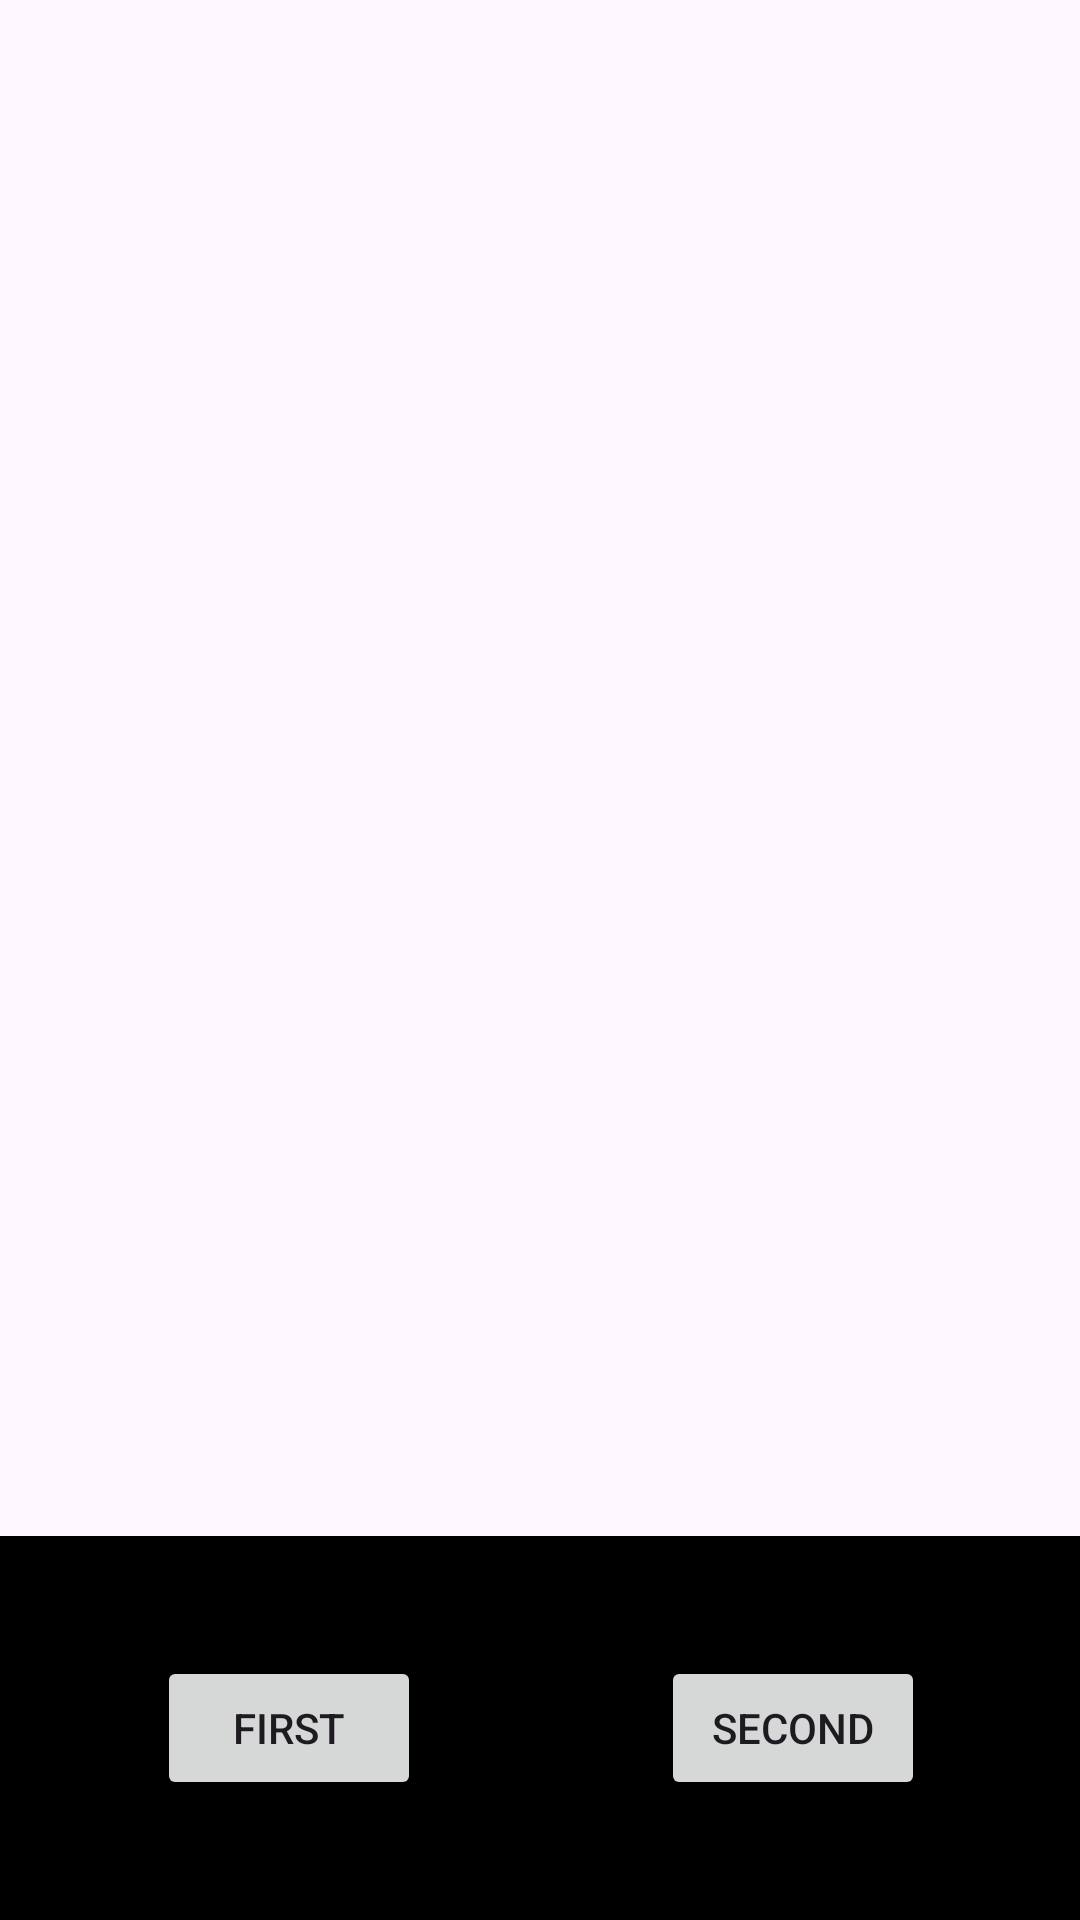

Write the Android layout XML for this screen, with the resource values it uses.
<!-- AndroidManifest.xml: application theme Theme.Fragment_SurfaceView_Inlamning -->
<!-- res/layout/activity_main.xml -->
<?xml version="1.0" encoding="utf-8"?>
<androidx.constraintlayout.widget.ConstraintLayout xmlns:android="http://schemas.android.com/apk/res/android"
    xmlns:app="http://schemas.android.com/apk/res-auto"
    xmlns:tools="http://schemas.android.com/tools"
    android:layout_width="match_parent"
    android:layout_height="match_parent"
    tools:context=".MainActivity">

    <androidx.viewpager2.widget.ViewPager2
        android:id="@+id/view_pager"
        android:layout_width="match_parent"
        android:layout_height="match_parent"
        app:layout_constraintBottom_toBottomOf="parent"
        app:layout_constraintEnd_toEndOf="parent"
        app:layout_constraintStart_toStartOf="parent" />

    <LinearLayout
        android:background="@color/black"
        android:id="@+id/linearLayout"
        android:layout_width="411dp"
        android:layout_height="wrap_content"
        android:gravity="center"
        android:orientation="horizontal"
        app:layout_constraintBottom_toBottomOf="@id/view_pager"
        app:layout_constraintEnd_toEndOf="parent"
        app:layout_constraintStart_toStartOf="parent"
        >

        <Button
            android:id="@+id/btn_first"
            android:layout_width="wrap_content"
            android:layout_height="wrap_content"
            android:layout_margin="40dp"
            android:text="first" />

        <Button
            android:id="@+id/btn_second"
            android:layout_width="wrap_content"
            android:layout_height="wrap_content"
            android:layout_margin="40dp"
            android:text="second" />
    </LinearLayout>

</androidx.constraintlayout.widget.ConstraintLayout>
<!-- resources referenced by this layout -->
<resources>
  <style name="Theme.Fragment_SurfaceView_Inlamning" parent="Base.Theme.Fragment_SurfaceView_Inlamning" />
  <style name="Base.Theme.Fragment_SurfaceView_Inlamning" parent="Theme.Material3.DayNight.NoActionBar">
          
          
      </style>
  <!-- not gathered from this repository: default colours our renderer supplied (Android Studio template values) -->
  <color name="black">#FF000000</color>
</resources>
